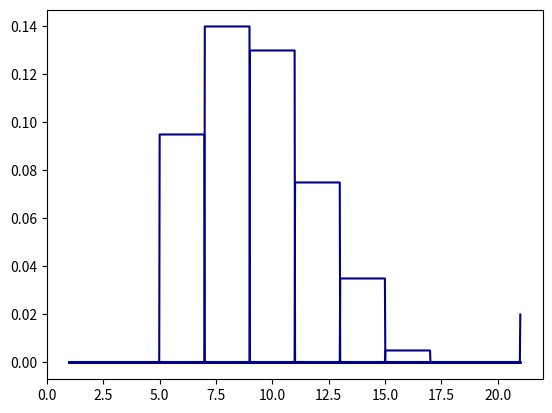

Recreate this plot in Python.
import matplotlib.pyplot as plt
import numpy as np

# Number of samples
NUM_SAMPLES = 100

# Bin size of the Histogram
BIN_SIZE = 2

# Known density parameters
MEAN = 5
STANDARD_DEVIATION = 3
RANGE_MIN = 1
RANGE_MAX = 20

# Generates random normal numbers in a range
def truncated_normal(mean, std, num_samples, min, max):
    """
        Return samples with normal distribution inside the given region
    """
    return  (np.random.normal(loc=mean, scale=std, size=num_samples) % (max - min) + min)

# Implements saomple counting strategy
def sample_count_in_bins(samples, bin_size):
    """
        Find the number of existing samples in each bin of the Histogram and return k * n / v as the density of that bin.
        Return a dictionary containing the bin steps and the density inside them.
    """

    # Sample counts in each bin of the Histogram
    sample_counts = {
            '1': 0,
            '2': 0
    }

    for sample in samples:
        # Find the location of sample in Histogram
        bin_index = int(sample / bin_size) + 1
        bin_number_str = str(bin_index)

        if bin_number_str in sample_counts:
            # Update the value of that key
            sample_counts[bin_number_str] += 1
        else:
            # Simply create that key inside dictionary and assign it as 1
            sample_counts[bin_number_str] = 1

    
    # Return the results dictionary
    return sample_counts


# Draws the density in matplotlib
def draw_density(range_min, range_max, which_bin, bin_size, num_samples_in_bin, hist_height_of_each_sample):

    interval_low = range_min + which_bin * bin_size
    interval_high = interval_low + bin_size

    # GENERATE MANY POINTS!!!!
    x = np.linspace(1, 21, 1000)
    plt.plot(x, list(map(lambda x: num_samples_in_bin*hist_height_of_each_sample if interval_low <= x <= interval_high else 0, x)), color='darkblue')


# Implemenets the density estimation method
def find_density(sample_count_dict, num_samples, bin_size):

    # This is the height of density for each sample that can be calculated as heigh = 1 / (n * v)
    # v is bin size in this case
    # n is the number of all samples

    height_of_density_for_each_sample = 1 / (num_samples * bin_size)

    # Iterate the sample_count_dict
    for bin_number, sample_count in sample_count_dict.items():
        draw_density(RANGE_MIN, RANGE_MAX, int(bin_number), BIN_SIZE, sample_count, height_of_density_for_each_sample)

    # Display the plot
    plt.show()

# One dimensional array of data
samples_1d = truncated_normal(MEAN, STANDARD_DEVIATION, NUM_SAMPLES, RANGE_MIN, RANGE_MAX)

# Find the number of sample count in each bin of the Histogram
sample_counts_dict = sample_count_in_bins(samples_1d, BIN_SIZE)

# Estimate the density and plot it
find_density(sample_counts_dict, NUM_SAMPLES, BIN_SIZE)
